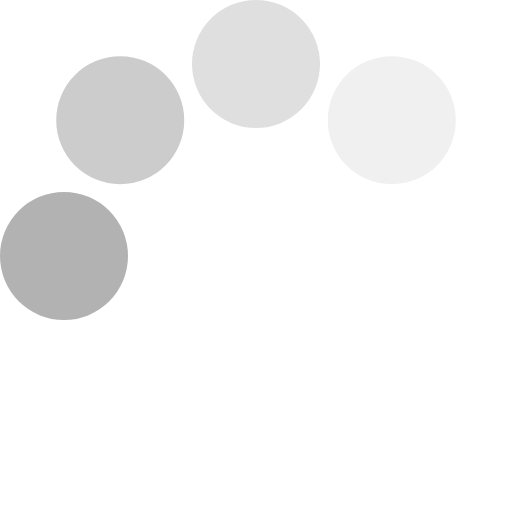
t = 0.00 s
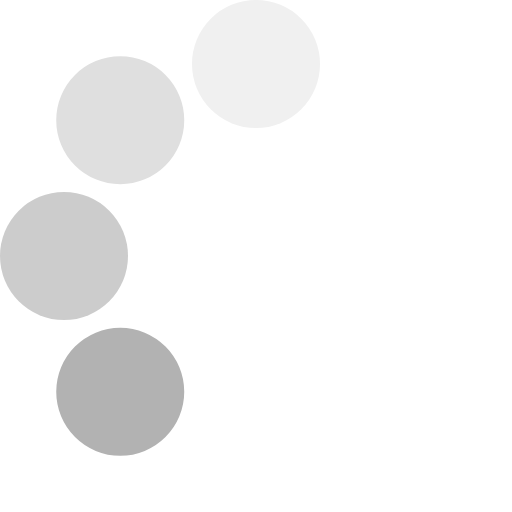
t = 0.13 s
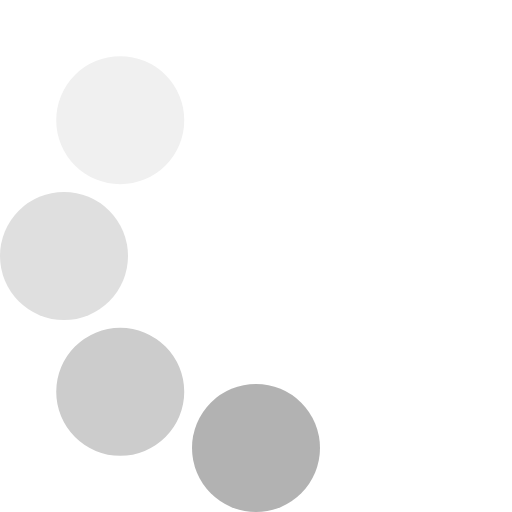
t = 0.23 s
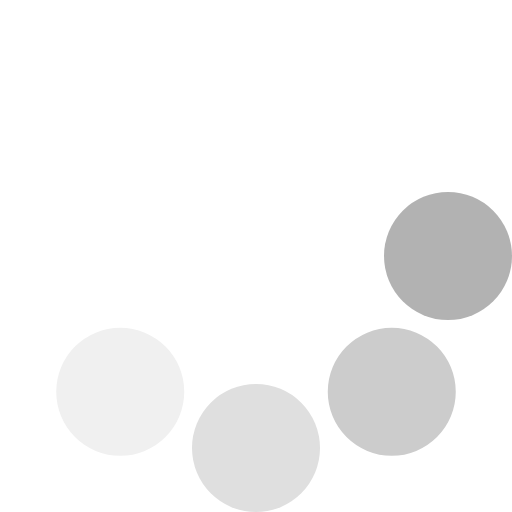
t = 0.36 s
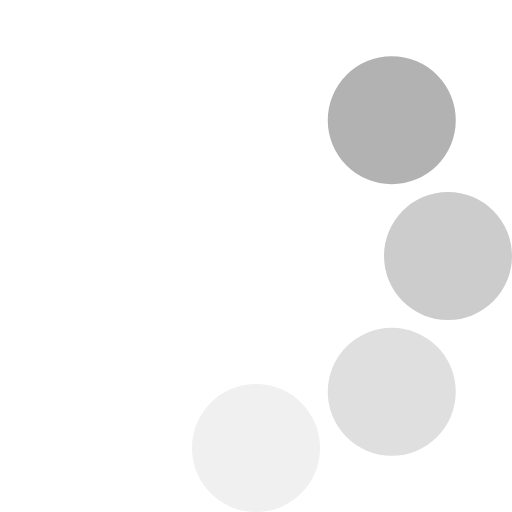
t = 0.49 s
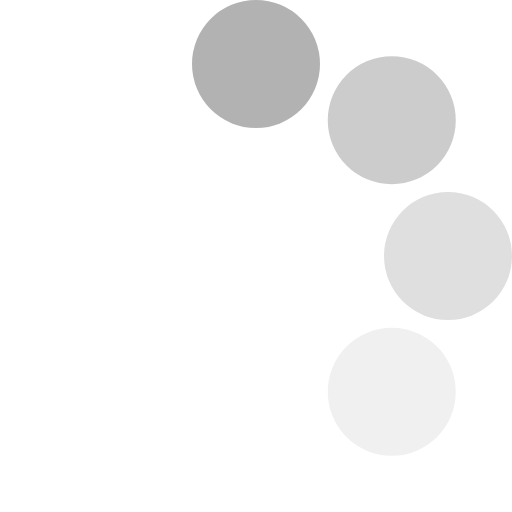
t = 0.59 s

The animated SVG that drew these frames (rendered in a browser with its animation timeline set to each time). Animation: 1 SMIL element (animateTransform=1); one cycle of 0.72 s, repeats indefinitely.

<?xml version="1.0" encoding="UTF-8" standalone="no"?><svg xmlns:svg="http://www.w3.org/2000/svg" xmlns="http://www.w3.org/2000/svg" xmlns:xlink="http://www.w3.org/1999/xlink" version="1.0" width="64px" height="64px" viewBox="0 0 128 128" xml:space="preserve"><g><circle cx="16" cy="64" r="16" fill="#b2b2b2"/><circle cx="16" cy="64" r="16" fill="#cccccc" transform="rotate(45,64,64)"/><circle cx="16" cy="64" r="16" fill="#dfdfdf" transform="rotate(90,64,64)"/><circle cx="16" cy="64" r="16" fill="#f0f0f0" transform="rotate(135,64,64)"/><animateTransform attributeName="transform" type="rotate" values="0 64 64;315 64 64;270 64 64;225 64 64;180 64 64;135 64 64;90 64 64;45 64 64" calcMode="discrete" dur="720ms" repeatCount="indefinite"></animateTransform></g></svg>
